2-way image classification set "Dataset_1" from GitHub (sinuose/CNNImageClassificationContests); label vocabulary: BRCA, GBM.

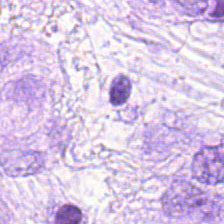
Label: BRCA

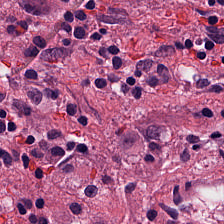
Label: GBM

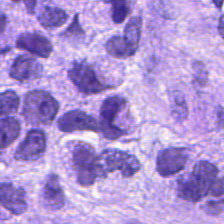
Label: BRCA

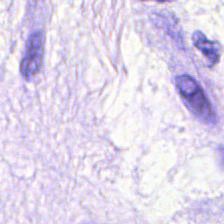
Label: BRCA

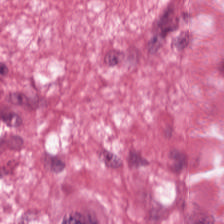
Label: GBM

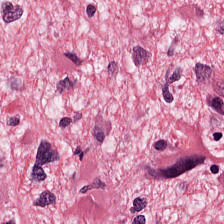
Label: GBM
